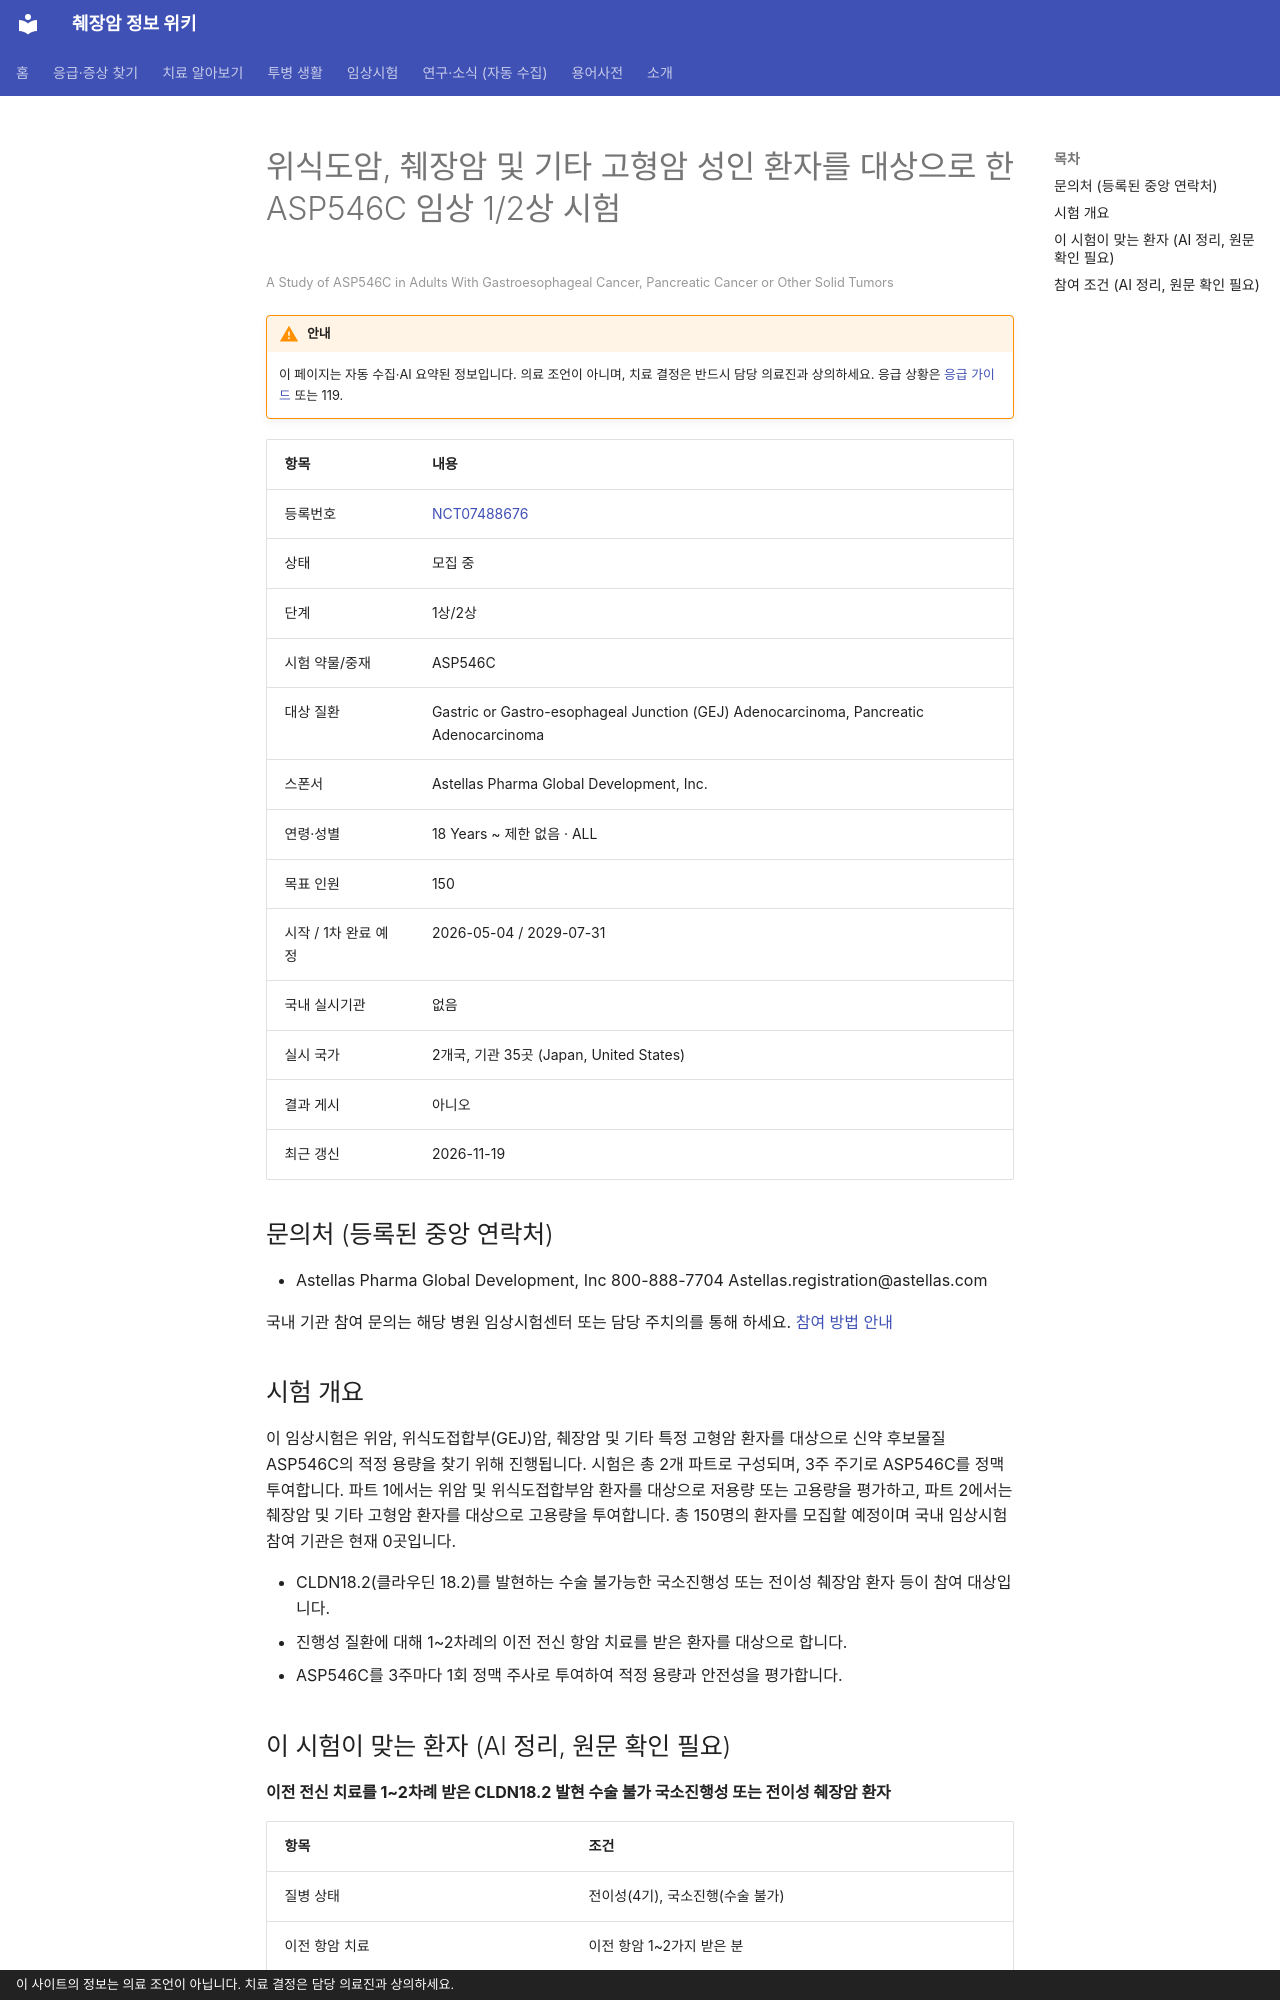

repository: hizorro88-rgb/papersearcher · page: _generated/trials/NCT07488676/index.html · generator: mkdocs · copyright: 이 사이트의 정보는 의료 조언이 아닙니다. 치료 결정은 담당 의료진과 상의하세요.

---
title: "NCT07488676 위식도암, 췌장암 및 기타 고형암 성인 환자를 대상으로 한 ASP546C 임상 1/2상 시험"
description: "1상/2상 · 모집 중"
comments: true
search:
  boost: 0.4
---

# 위식도암, 췌장암 및 기타 고형암 성인 환자를 대상으로 한 ASP546C 임상 1/2상 시험

<small>A Study of ASP546C in Adults With Gastroesophageal Cancer, Pancreatic Cancer or Other Solid Tumors</small>

!!! warning "안내"
    이 페이지는 자동 수집·AI 요약된 정보입니다. 의료 조언이 아니며, 치료 결정은 반드시 담당 의료진과 상의하세요. 응급 상황은 [응급 가이드](../../guides/emergency/index.md) 또는 119.

| 항목 | 내용 |
|---|---|
| 등록번호 | [NCT07488676](https://clinicaltrials.gov/study/NCT07488676) |
| 상태 | 모집 중 |
| 단계 | 1상/2상 |
| 시험 약물/중재 | ASP546C |
| 대상 질환 | Gastric or Gastro-esophageal Junction (GEJ) Adenocarcinoma, Pancreatic Adenocarcinoma |
| 스폰서 | Astellas Pharma Global Development, Inc. |
| 연령·성별 | 18 Years ~ 제한 없음 · ALL |
| 목표 인원 | 150 |
| 시작 / 1차 완료 예정 | 2026-05-04 / 2029-07-31 |
| 국내 실시기관 | 없음 |
| 실시 국가 | 2개국, 기관 35곳 (Japan, United States) |
| 결과 게시 | 아니오 |
| 최근 갱신 | 2026-11-19 |

## 문의처 (등록된 중앙 연락처)

- Astellas Pharma Global Development, Inc 800-888-7704 Astellas.registration@astellas.com

국내 기관 참여 문의는 해당 병원 임상시험센터 또는 담당 주치의를 통해 하세요. [참여 방법 안내](../../guides/trials/how-to-apply.md)

## 시험 개요

이 임상시험은 위암, 위식도접합부(GEJ)암, 췌장암 및 기타 특정 고형암 환자를 대상으로 신약 후보물질 ASP546C의 적정 용량을 찾기 위해 진행됩니다. 시험은 총 2개 파트로 구성되며, 3주 주기로 ASP546C를 정맥 투여합니다. 파트 1에서는 위암 및 위식도접합부암 환자를 대상으로 저용량 또는 고용량을 평가하고, 파트 2에서는 췌장암 및 기타 고형암 환자를 대상으로 고용량을 투여합니다. 총 150명의 환자를 모집할 예정이며 국내 임상시험 참여 기관은 현재 0곳입니다.

- CLDN18.2(클라우딘 18.2)를 발현하는 수술 불가능한 국소진행성 또는 전이성 췌장암 환자 등이 참여 대상입니다.
- 진행성 질환에 대해 1~2차례의 이전 전신 항암 치료를 받은 환자를 대상으로 합니다.
- ASP546C를 3주마다 1회 정맥 주사로 투여하여 적정 용량과 안전성을 평가합니다.

## 이 시험이 맞는 환자 (AI 정리, 원문 확인 필요)

**이전 전신 치료를 1~2차례 받은 CLDN18.2 발현 수술 불가 국소진행성 또는 전이성 췌장암 환자**

| 항목 | 조건 |
|---|---|
| 질병 상태 | 전이성(4기), 국소진행(수술 불가) |
| 이전 항암 치료 | 이전 항암 1~2가지 받은 분 |
| 필요한 유전자·표지자 | CLDN18.2 |
| ECOG 수행능력 | 1 이하 |
| 측정 가능 병변 | 필요 |

주요 제외 기준: 증상이 있거나 치료받지 않은 뇌전이 또는 뇌수막 전이 · 위배출구 폐색 또는 지속되는 구토 · 최근 3개월 이내 유의미한 위장관 출혈 또는 치료되지 않은 소화성 궤양 · 최근 6개월 이내 위장관 천공이나 누공 병력 · 스테로이드 치료가 필요한 폐렴 병력

내 상황에 맞는지 한 번에 보려면 [맞춤 임상시험 찾기](../../guides/trials/finder.md).
